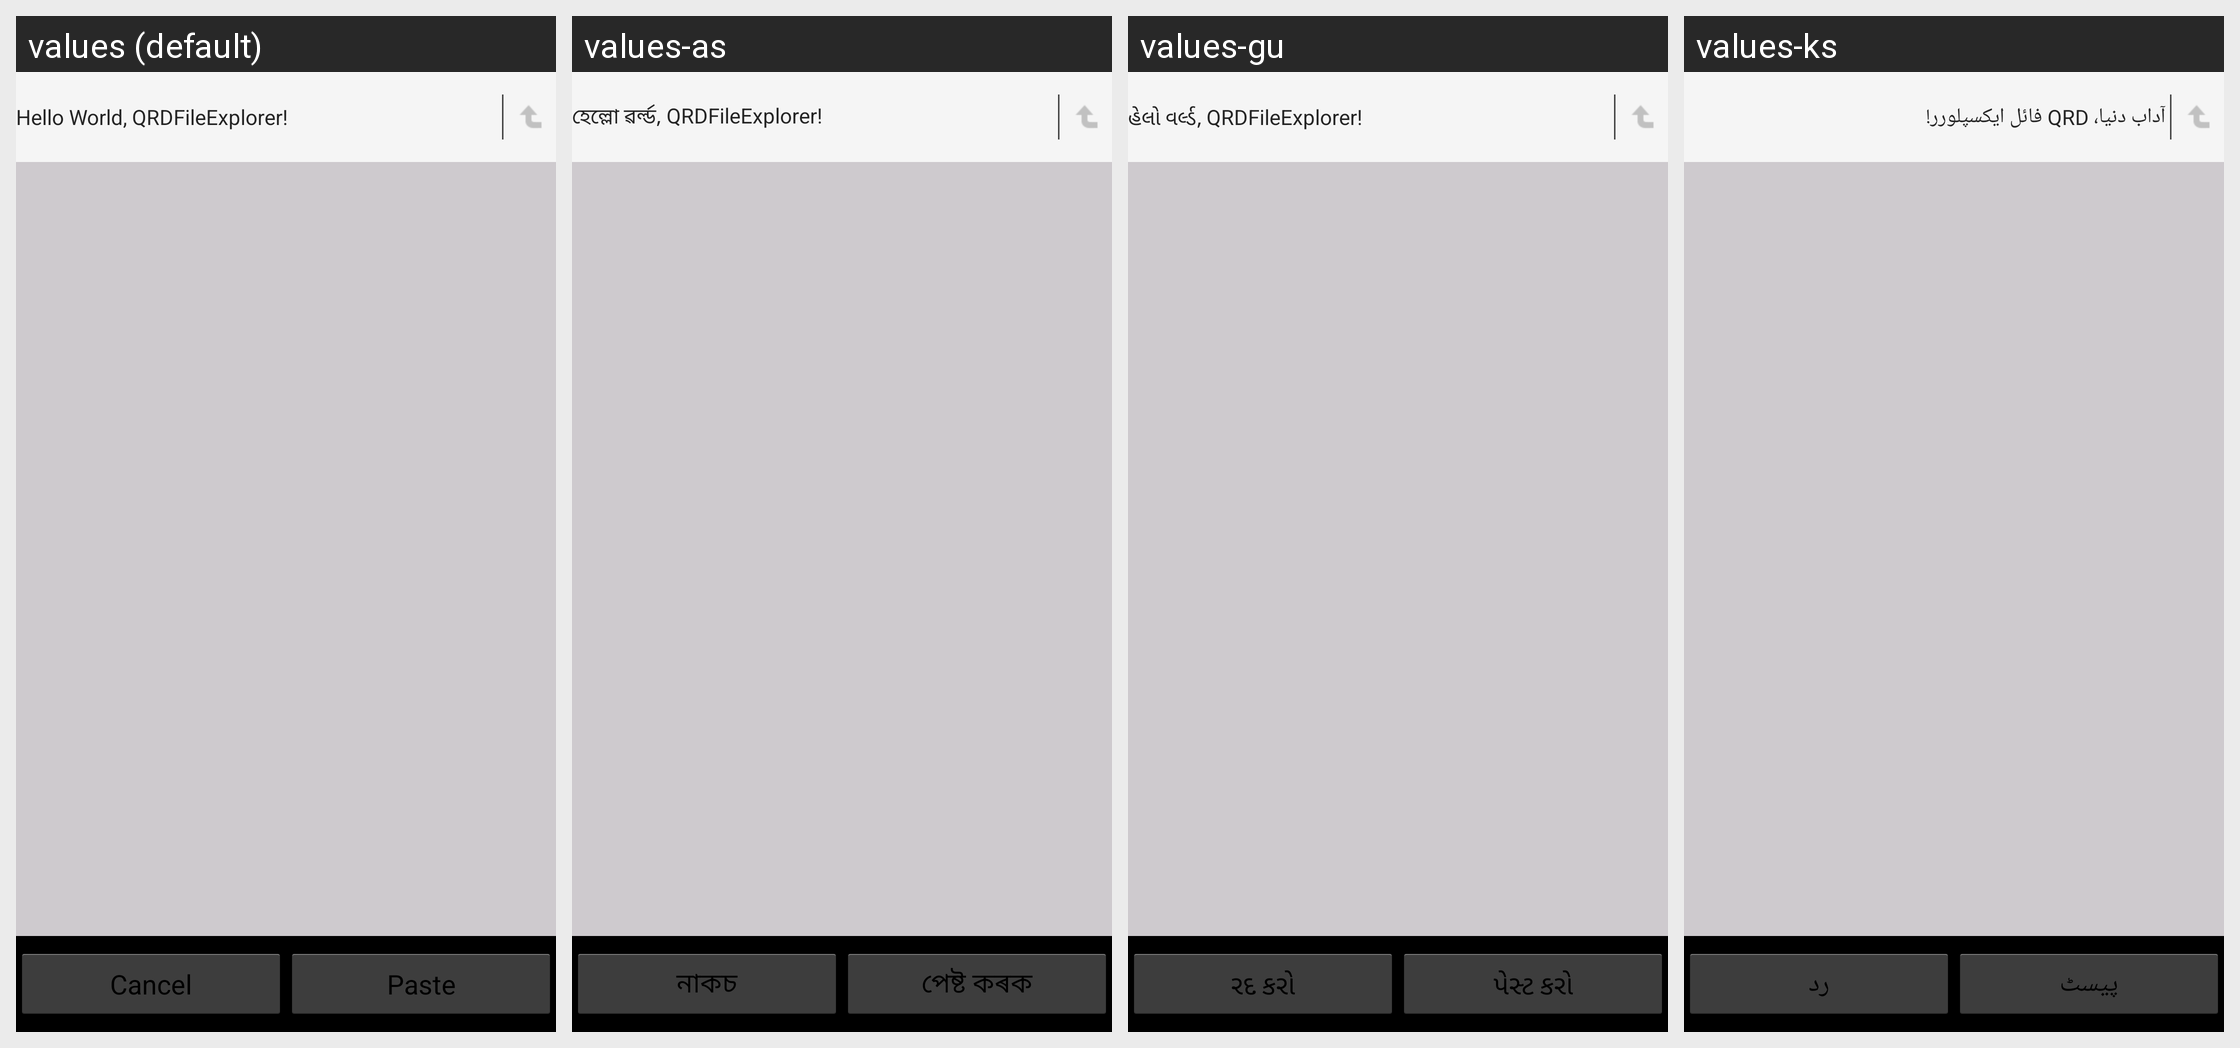

This grid shows one Android layout under several languages. Give, for every string resource on the screen, its name, the default text and each shown locale's text.
Android screen res/layout/dir_sel.xml rendered under 4 locales, left to right: values (default), values-as, values-gu, values-ks. Device: Nexus 5 (rendered at 1080×1920; each locale shown at half size, 540×960, under a caption strip naming it); theme Theme.FileExplorer.
Other locales in the repository, not shown: values-bn, values-brx, values-doi, values-hi, values-kn, values-kok, values-mai, values-ml, values-mni, values-mr, values-ne, values-or, values-sa, values-sat, values-sd, values-ta, values-te, values-ur, values-zh-rCN, values-zh-rTW.
Strings drawn on this screen, with the default value and each locale's value (text and hints the layout hard-codes, and strings that could not be matched under every locale, appear in the picture but are not listed):

hello
  values: Hello World, QRDFileExplorer!
  values-as: হেল্লো ৱৰ্ল্ড, QRDFileExplorer!
  values-gu: હેલો વર્લ્ડ, QRDFileExplorer!
  values-ks: آداب دنیا، QRD فائل ایکسپلورر!

btn_cancel
  values: Cancel
  values-as: নাকচ
  values-gu: રદ કરો
  values-ks: رد

btn_paste
  values: Paste
  values-as: পেষ্ট কৰক
  values-gu: પેસ્ટ કરો
  values-ks: پیسٹ
